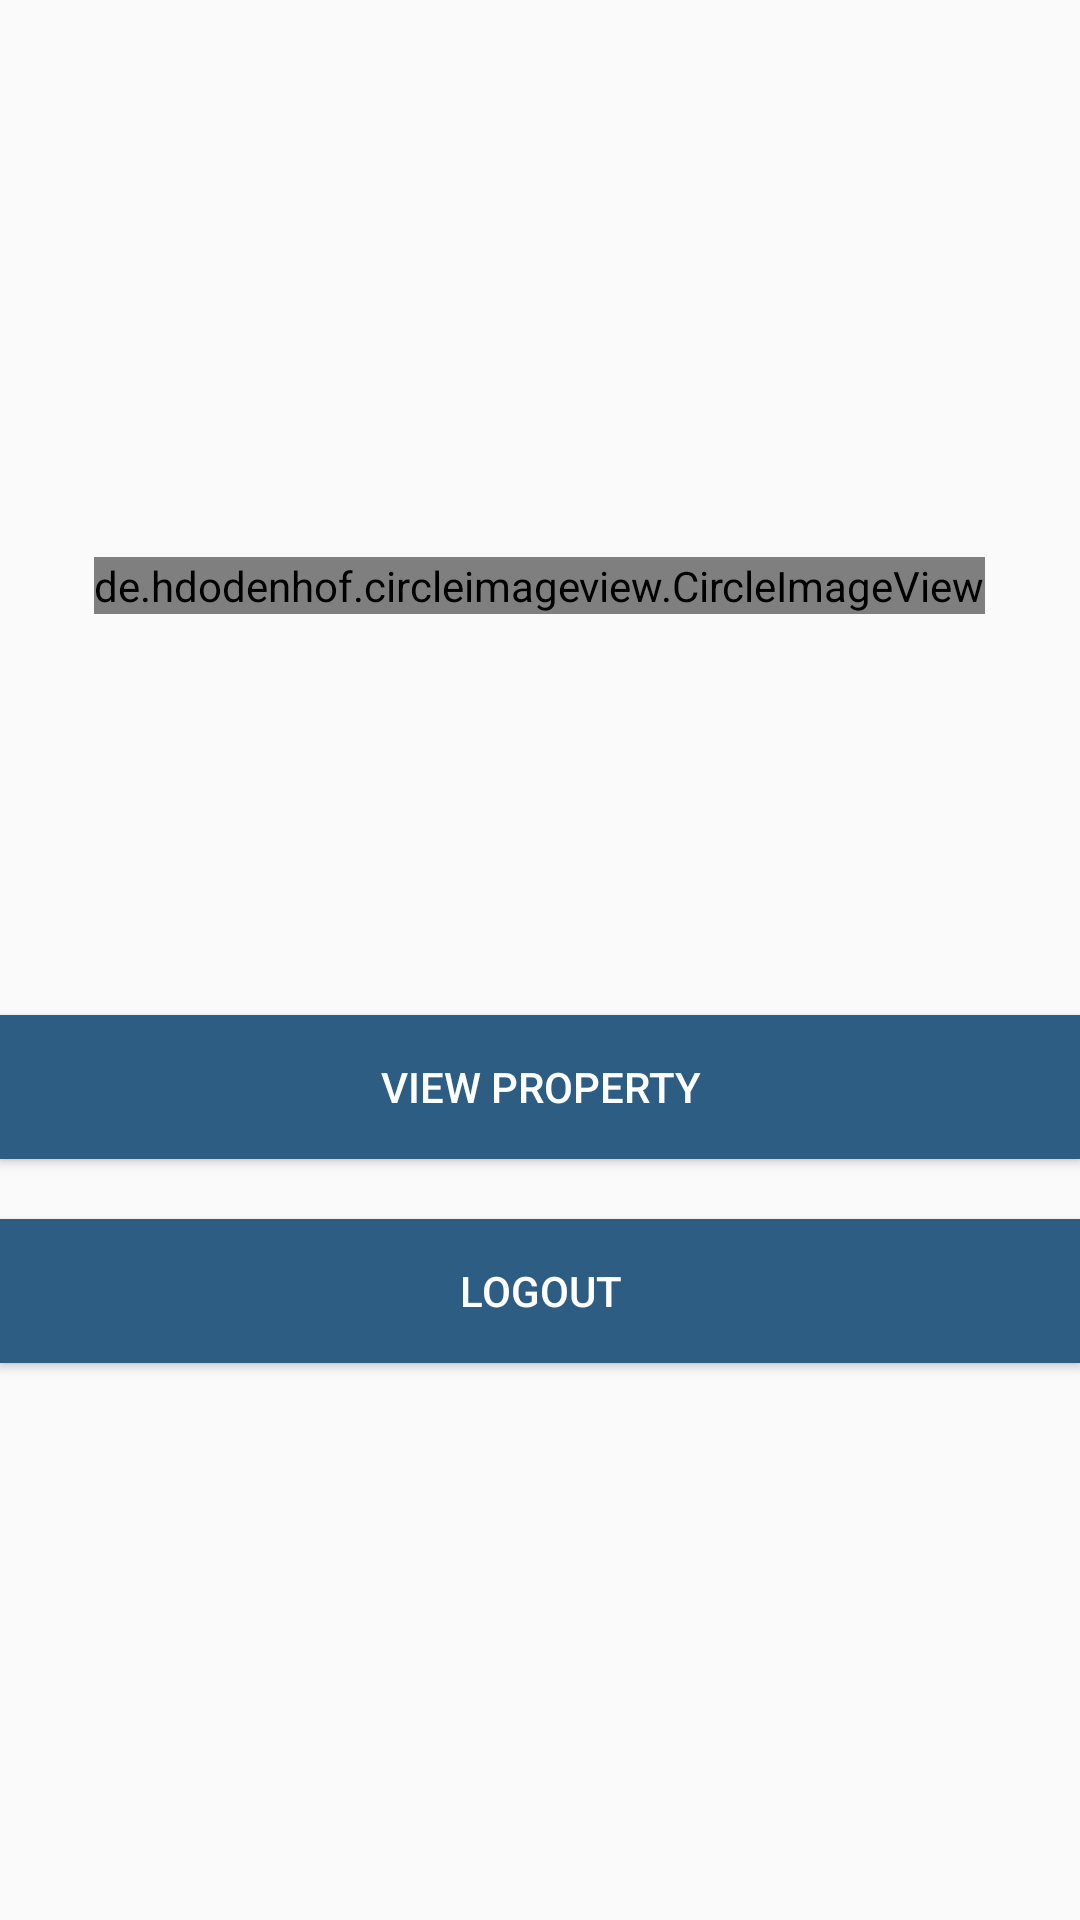

Layout XML and referenced resources for this Android screen:
<!-- AndroidManifest.xml: application theme AppTheme -->
<!-- res/layout/fragment_profile.xml -->
<?xml version="1.0" encoding="utf-8"?>
<LinearLayout xmlns:android="http://schemas.android.com/apk/res/android"
    android:orientation="vertical"
    android:layout_marginLeft="40dp"
    android:layout_marginRight="40dp"
    android:gravity="center"
    android:layout_width="match_parent"
    android:layout_height="match_parent">

  <de.hdodenhof.circleimageview.CircleImageView
      android:layout_width="wrap_content"
      android:layout_height="wrap_content"
      android:id="@+id/userimg"
      android:src="@mipmap/ic_launcher"
      />

    <TextView
        android:id="@+id/tv_name"
        android:layout_marginTop="20dp"
        android:textSize="22sp"
        android:textColor="@color/colorAccent"
        android:layout_width="wrap_content"
        android:layout_height="wrap_content" />

    <TextView
        android:id="@+id/tv_email"
        android:textSize="18sp"
        android:layout_marginTop="20dp"
        android:layout_width="wrap_content"
        android:layout_height="wrap_content" />

    <android.support.v7.widget.AppCompatButton
        android:id="@+id/btn_chg_password"
        android:layout_marginTop="40dp"
        android:text="view property"
        android:background="@color/colorPrimary"
        android:textColor="@android:color/white"
        android:layout_width="match_parent"
        android:layout_height="wrap_content" />

    <android.support.v7.widget.AppCompatButton
        android:id="@+id/btn_logout"
        android:layout_marginTop="20dp"
        android:text="Logout"
        android:background="@color/colorPrimary"
        android:textColor="@android:color/white"
        android:layout_width="match_parent"
        android:layout_height="wrap_content" />

</LinearLayout>
<!-- resources referenced by this layout -->
<resources>
  <color name="colorAccent">#01bcd5</color>
  <color name="colorPrimary">#2d5d82</color>
  <!-- mipmap ic_launcher: png bitmap (mipmap-hdpi, 2577 bytes) -->
  <style name="AppTheme" parent="Theme.AppCompat.Light.DarkActionBar">
          
          <item name="windowActionBar">false</item>
          <item name="windowNoTitle">true</item>
          <item name="colorPrimary">@color/colorPrimary</item>
          
          <item name="colorPrimaryDark">@color/colorPrimaryDark</item>
          <item name="colorAccent">@color/colorAccent</item>
      </style>
  <color name="colorPrimaryDark">#21425d</color>
</resources>
